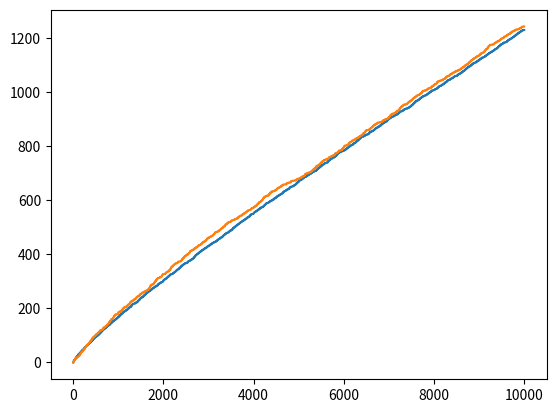

Source code (Python):

import matplotlib.pyplot as plt
import math, random

bound = 10000

prime= []
for i in range(2, bound+1):
  if all(i % p > 0 for p in prime):
      prime.append(i)

randomSet = []
for i in range(2,bound+1):
  if random.uniform(0,1) <= 1/math.log(i):
    randomSet.append(i)

def Pi(n):
  """Assume x is a real number, return the number of p)rimes smaller than or equal to x."""
  return len([i for i in prime if i <= n])

def randSet(n):
  return len([i for i in randomSet if i <= n])

plt.plot([i+1 for i in range(bound)],[Pi(i+1)for i in range(bound)])
plt.plot([i+1 for i in range(bound)],[randSet(i+1)for i in range(bound)])
plt.show()
